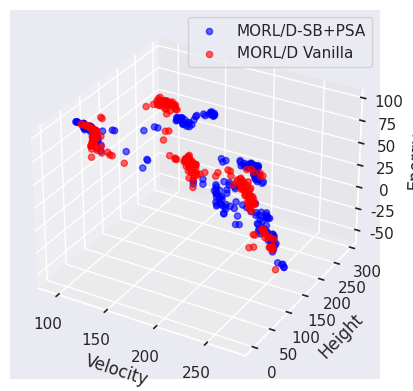

This chart was generated by the following Python code:
import matplotlib.pyplot as plt
import pandas as pd
import numpy as np
from numpy import array
import seaborn as sns
from mpl_toolkits.mplot3d import Axes3D

if __name__ == "__main__":

    FRONT = np.array(
        [
            array([125.46751022, 36.23302269, 87.71068878]),
            array([119.01147079, 41.44383011, 92.17483292]),
            array([131.64758911, 21.3121666, 86.90342178]),
            array([147.05031433, 144.24095001, 65.92457466]),
            array([146.70567627, 160.10268097, 70.73741302]),
            array([125.23936081, 23.89320602, 89.81136322]),
            array([127.31953812, 21.12070379, 90.47528915]),
            array([143.13331451, 160.25201874, 69.33706703]),
            array([214.15669098, 203.01481781, 1.1080514]),
            array([180.41549072, 89.59848595, 72.59625168]),
            array([112.70888519, 55.12120018, 87.87737808]),
            array([210.93759766, 200.20979919, 5.3943975]),
            array([209.37845764, 202.78184204, 3.81960037]),
            array([114.30338745, 63.45161781, 86.26881409]),
            array([105.7707016, 57.25304298, 95.13037033]),
            array([209.54766083, 188.76151428, 24.10348301]),
            array([102.93412552, 58.56113815, 95.6415947]),
            array([141.70195007, 249.33143921, 1.89935787]),
            array([107.72368851, 57.67381859, 94.52407761]),
            array([222.65009613, 179.98545837, 23.87787933]),
            array([108.53591843, 55.98794327, 94.70082855]),
            array([220.89446564, 182.75876312, 20.74930401]),
            array([134.61823425, 240.654599, 9.97531096]),
            array([116.98584213, 36.02878313, 95.28277664]),
            array([133.99125061, 253.22070923, 9.17700083]),
            array([126.05950317, 23.21906662, 87.51509094]),
            array([137.76300507, 208.04659576, 76.60966721]),
            array([116.65638199, 44.03763256, 94.69027023]),
            array([135.32189026, 195.42247162, 78.42172928]),
            array([107.32855759, 54.93207817, 95.88030014]),
            array([135.91456146, 208.1874054, 77.84045868]),
            array([138.47362671, 24.19704781, 86.13766174]),
            array([136.51424255, 207.58507996, 76.67088394]),
            array([134.97992859, 27.86128826, 86.71207657]),
            array([155.46168365, 17.4187849, 84.64350281]),
            array([96.67412796, 108.04539185, 87.42685013]),
            array([117.06610184, 39.48243217, 95.16728592]),
            array([145.87203522, 251.3467514, -8.18811698]),
            array([140.98583374, 24.05609007, 86.05846786]),
            array([99.97588501, 103.34512024, 88.51600952]),
            array([151.07994995, 251.3440506, -4.69793818]),
            array([110.9281456, 52.74844856, 95.53796158]),
            array([125.98075562, 265.51955261, -4.03439794]),
            array([127.21765137, 7.19798346, 94.47193604]),
            array([217.02788544, 193.84475708, -1.49657152]),
            array([215.10379486, 194.20538635, 1.88416321]),
            array([212.02734833, 195.28542633, 11.17138243]),
            array([101.66001816, 61.37072868, 93.91603775]),
            array([223.15379486, 192.30829926, 2.34343622]),
            array([127.3251564, 270.3467926, -10.61309807]),
            array([109.6540741, 56.80174484, 94.02016525]),
            array([130.73004837, -2.30480056, 89.92168732]),
            array([126.2129158, 270.76188965, -8.13675337]),
            array([218.27809143, 193.21847534, 5.85982018]),
            array([131.54799423, 267.25097961, -7.12898529]),
            array([222.17236938, 188.39942017, 6.10063772]),
            array([137.5125885, 266.65311584, -17.0603632]),
            array([124.9287735, 213.31400604, 80.42644272]),
            array([132.39150085, 206.94319611, 79.67027359]),
            array([220.44495239, 189.34013977, 4.35924261]),
            array([216.74068756, 180.65138092, 23.74458961]),
            array([121.08726578, 186.80014801, 84.2373848]),
            array([210.1352005, 185.90395813, 24.45271797]),
            array([125.17665329, 272.89328613, -6.1984075]),
            array([124.7261055, 189.40795593, 84.18350525]),
            array([209.45848083, 189.26501465, 27.8607851]),
            array([125.06821442, 274.03991699, -2.64968147]),
            array([247.82481689, 78.99345474, 68.02462006]),
            array([126.8348053, 189.5877655, 83.73629227]),
            array([214.24569092, 185.71227875, 25.42318115]),
            array([126.0457756, 275.10804138, -6.2542141]),
            array([247.1382782, 79.04150162, 66.7469986]),
            array([217.49314117, 185.99357758, 23.07889175]),
            array([247.4078476, 79.22515717, 66.73700867]),
            array([219.17069092, 183.59994049, 18.36111479]),
            array([122.41321945, 22.87642879, 95.70526962]),
            array([212.1198822, 186.5859375, 24.36473408]),
            array([125.67811966, 276.97546997, -8.5498482]),
            array([248.99674377, 73.14015198, 67.66886826]),
            array([120.52047806, 30.65113144, 95.94502716]),
            array([126.94825134, 280.91522522, -8.84487889]),
            array([120.61942139, 27.93198013, 95.85678253]),
            array([123.10901489, 286.29866333, -15.51453533]),
            array([137.02376099, 180.71335754, 80.28616028]),
            array([121.55683594, 23.34907246, 95.54351273]),
            array([212.88881073, 184.6632431, 27.32856693]),
            array([121.23090363, 24.46690178, 94.87363663]),
            array([121.99957886, 281.54506836, -6.97839134]),
            array([124.29449081, 12.52263451, 94.96859818]),
            array([124.51463013, 12.85345097, 94.88324585]),
            array([123.91174774, 282.43726807, -7.49901383]),
            array([118.97411499, 172.43805847, 85.68022842]),
            array([123.3830452, 16.4410243, 94.84043884]),
            array([120.28317566, 284.9065094, -14.13433781]),
            array([117.92164764, 284.26092834, -12.33191853]),
            array([117.7959816, 285.14715271, -10.91429162]),
            array([215.12460632, 186.20402985, 16.60331554]),
            array([124.27639694, 202.99850464, 82.81998749]),
            array([126.27167435, 210.75320892, 82.45532608]),
            array([207.77432861, 202.46645355, 11.82383728]),
            array([199.97577209, 207.31186066, 16.93318758]),
            array([122.82032013, 193.93152466, 83.21960526]),
            array([211.18065948, 195.87084808, 11.92322047]),
            array([125.94722061, 269.43841858, -4.6183971]),
            array([239.18708191, 117.61395187, 70.70757523]),
            array([206.71577759, 199.40157623, 15.74352932]),
            array([218.15803375, 197.75384979, -9.69351888]),
            array([128.07068024, 269.06315918, -5.16909673]),
            array([246.18143463, 117.1851059, 70.26214294]),
            array([242.38652039, 122.13420944, 70.48930435]),
            array([127.17889175, 271.04823303, -9.37536297]),
            array([131.01127777, 192.05250854, 80.87179108]),
            array([131.85974274, 271.89000244, -12.58410549]),
            array([133.1848587, 189.89065704, 81.51290588]),
            array([108.92187119, 52.70248909, 95.79217758]),
            array([258.65864868, 69.07597542, 8.72162872]),
            array([217.64911346, 195.20704498, -4.97311499]),
            array([134.2906189, 272.6541748, -17.3402154]),
            array([196.37330322, 81.26534882, 78.23951416]),
            array([119.11658401, 34.93179379, 95.38929596]),
            array([185.24645996, 72.24385376, 80.10808563]),
            array([261.43878174, 73.89128494, 8.64898389]),
            array([130.83140945, 280.90724792, -15.09657326]),
            array([117.05292892, 34.72055664, 95.39530716]),
            array([215.61498718, 196.9658371, -7.07299204]),
            array([130.08107452, 201.15867462, 82.33858948]),
            array([216.24879456, 195.7125473, -2.77487896]),
            array([130.64273071, 282.59839478, -12.07750745]),
            array([116.5755867, 42.23361778, 95.86554108]),
            array([215.40040894, 194.81016083, -0.6876645]),
            array([125.28167343, 284.83663635, -14.29084473]),
            array([120.61079178, 290.02127991, -21.74968643]),
            array([214.32121887, 198.0368927, 5.41625419]),
            array([121.68338699, 287.03874512, -17.46658354]),
            array([217.18845215, 191.74121246, 8.80375423]),
            array([220.52287292, 183.64172058, 11.65575156]),
            array([118.74141693, 38.72939682, 94.89845734]),
            array([120.36183243, 32.46492443, 94.45519638]),
            array([124.51762238, 276.27289734, -2.34153494]),
            array([122.50445862, 26.28326435, 94.16633606]),
            array([119.01039581, 291.61932983, -26.49943361]),
            array([119.64048615, 32.14343567, 94.9667984]),
            array([123.35656815, 287.26415405, -25.15665159]),
            array([120.64884338, 31.73178768, 95.25204544]),
            array([123.74729691, 290.61825256, -25.79862156]),
            array([242.03344116, 81.75344772, 70.60812302]),
            array([120.60793457, 31.09362736, 95.29014359]),
            array([224.59619141, 175.6649704, 16.78692808]),
            array([126.54041595, 289.47077942, -26.55940666]),
            array([111.42641907, 52.17256813, 95.47092133]),
            array([227.13744812, 175.69871063, 14.55743523]),
            array([125.20552368, 290.95125122, -31.56830502]),
            array([111.48641739, 51.76159821, 95.23442459]),
            array([261.77510071, 127.79798737, -10.1304563]),
            array([123.69715118, 292.76941528, -36.59278011]),
            array([247.29743805, 98.34585419, 66.47413635]),
            array([119.63910522, 200.33941803, 83.48385162]),
            array([109.69144516, 53.01960754, 95.17875443]),
            array([262.57576294, 126.38543854, -9.4132566]),
            array([242.82565613, 91.22174759, 70.43387299]),
            array([120.85234528, 205.00260773, 83.00177002]),
            array([108.53872604, 54.0033741, 95.34792175]),
            array([262.70760193, 124.87035904, -12.47314696]),
            array([185.97148895, 70.39492493, 82.09459076]),
            array([121.87416, 202.35278168, 83.14665222]),
            array([259.60697021, 128.34848099, -11.86743956]),
            array([180.31665802, 70.93411331, 82.86511917]),
            array([258.94251709, 132.53082504, -14.65117435]),
            array([204.11885681, 76.06769867, 79.08858185]),
            array([129.39422913, 217.24706421, 80.07940369]),
            array([261.3381958, 107.13066177, 6.94766018]),
            array([195.05238342, 69.57485657, 81.21831665]),
            array([124.83132248, 208.37512207, 82.61535416]),
            array([258.51746216, 112.75805206, 8.69532177]),
            array([201.38903351, 76.31049271, 79.182164]),
            array([124.28093414, 209.48271179, 82.54423752]),
            array([226.991716, 176.01501007, 9.89940476]),
            array([258.6487442, 110.90788498, 12.00301723]),
            array([225.87601318, 176.73598022, 16.55979691]),
            array([111.88036728, 52.16047935, 91.42393112]),
            array([125.76074524, 197.98369598, 82.74636078]),
            array([256.83222656, 110.92566223, 13.62498765]),
            array([224.09249878, 172.32543488, 19.95401287]),
            array([132.97111969, 216.67052002, 77.95430603]),
            array([258.0374054, 115.11971817, 11.7170084]),
            array([225.03482056, 168.80509186, 18.52389669]),
            array([116.96431274, 291.15905762, -21.29571438]),
            array([110.4769516, 53.49013672, 92.88915329]),
            array([129.60912018, 213.10179901, 79.89723511]),
            array([123.27313843, 284.75370789, -14.25141726]),
            array([128.58571091, 211.21144257, 81.03739243]),
            array([130.36329803, 208.4822937, 81.14506836]),
            array([254.10023651, 134.36312332, -2.81157446]),
            array([129.18114777, 208.50889893, 81.40516434]),
            array([226.29497681, 184.16092072, -29.50570374]),
            array([246.63784943, 134.13153076, 63.84173851]),
            array([258.22058105, 130.15033493, -1.26452947]),
            array([224.52721405, 184.41056213, -29.86513691]),
            array([248.5721283, 129.8938736, 61.93644562]),
            array([249.28636322, 134.59244385, 61.30630035]),
            array([265.61721497, 112.33614502, 5.49037025]),
            array([119.85662003, 291.34518433, -34.51359138]),
            array([266.9855896, 103.15895081, -0.50876791]),
            array([116.75732193, 217.19393616, 81.61683197]),
            array([222.33856049, 183.35156403, 4.36249878]),
            array([226.00064697, 181.33680573, 6.34566021]),
            array([115.68785706, 50.07306519, 96.58192291]),
            array([131.73572388, 217.3071228, 76.59633179]),
            array([114.4823555, 49.73695374, 96.59724655]),
            array([130.59846725, 217.26654205, 76.63926239]),
            array([113.16204834, 50.85827217, 96.6710434]),
            array([127.88174896, 218.05409698, 77.23561325]),
            array([112.65289688, 51.38860207, 96.60580444]),
            array([115.14848862, 49.68108788, 96.62711411]),
            array([274.40532227, 100.62836838, -21.97628422]),
            array([126.21170273, 193.20948944, 82.733181]),
            array([259.80841064, 127.68102188, -1.57157763]),
            array([123.06642838, 294.18206177, -45.71368256]),
            array([123.64691544, 192.59603882, 82.89157486]),
            array([266.97503662, 118.311483, 2.81557789]),
            array([242.44940338, 70.96604385, 70.87856216]),
            array([267.57264709, 112.45372696, -3.32284451]),
            array([130.31621475, 197.89391937, 82.29912262]),
            array([96.44662018, 58.88891907, 95.29949188]),
            array([236.90565033, 79.72639694, 75.85708542]),
            array([125.31083755, 198.03543091, 82.7399704]),
            array([96.58422241, 58.64977913, 95.07962723]),
            array([234.02542877, 86.52469101, 77.6930336]),
            array([268.75491943, 108.18138046, -4.19149961]),
            array([231.61884155, 86.57794647, 78.22626953]),
            array([101.44796906, 55.40986214, 96.76259689]),
            array([227.21581268, 71.45393372, 79.06797943]),
            array([102.43214874, 54.91711922, 96.58039932]),
            array([228.11202087, 62.63704834, 78.45584488]),
            array([103.06795425, 55.52986221, 96.49389038]),
            array([117.03054352, 211.80136719, 81.77013855]),
            array([107.02873459, 53.01502609, 96.24794998]),
            array([118.15923309, 34.03789787, 95.94465866]),
        ]
    )

    FRONT_SB_PSA = np.array(
        [
            array([101.44410248, 59.0825985, 93.43442917]),
            array([121.62574539, 44.5465435, 84.78361893]),
            array([103.27877884, 58.4872818, 93.35500946]),
            array([103.58333054, 58.22411766, 92.11757278]),
            array([204.44306183, 169.50684357, 25.35505848]),
            array([103.13828125, 58.53288422, 92.98506851]),
            array([117.05821991, 47.11305923, 85.57245865]),
            array([201.03679352, 164.72524567, 29.63166218]),
            array([106.68384323, 56.22980576, 91.07230988]),
            array([101.40984192, 59.20341949, 93.17307587]),
            array([205.47150116, 167.65697937, 28.9418623]),
            array([99.66338501, 59.38004837, 91.61183777]),
            array([112.0838623, 53.36221733, 87.8358078]),
            array([213.59819183, 159.14179077, 29.79714718]),
            array([143.79776154, 52.92771835, 81.92219543]),
            array([99.28585663, 59.52869301, 89.98011627]),
            array([238.70819397, 133.47649536, 19.05937481]),
            array([98.09939651, 59.78749161, 91.72223434]),
            array([98.63565903, 60.21659317, 91.58335648]),
            array([202.42312164, 180.04064484, -2.93097651]),
            array([169.02106323, 40.83460999, 85.21968689]),
            array([169.51817627, 41.36072674, 84.09846344]),
            array([108.25064392, 82.93481827, 83.68653336]),
            array([221.67255707, 159.51422424, 11.80198274]),
            array([169.6990036, 28.02972145, 80.44541092]),
            array([114.42285995, 93.02245636, 83.43008957]),
            array([227.89228821, 179.58293762, 8.45815098]),
            array([129.58744736, 24.3109972, 87.36402664]),
            array([116.13249741, 94.32426224, 82.83955841]),
            array([236.09532471, 172.27693024, 3.93175619]),
            array([237.07977753, 164.42129059, 3.54102616]),
            array([239.40498962, 151.17793884, -0.26924177]),
            array([161.76741333, 169.03550262, 77.62513504]),
            array([221.82350159, 109.36511993, 77.67180862]),
            array([221.2082016, 102.26546631, 78.32838211]),
            array([159.71916199, 176.56261597, 76.54197769]),
            array([109.70593033, 53.5960804, 94.01419525]),
            array([218.09235077, 107.26504745, 79.27816772]),
            array([162.5618866, 174.38634949, 75.77757416]),
            array([111.51858749, 52.42346992, 93.66702881]),
            array([109.25169296, 53.75523491, 94.09207382]),
            array([231.88551941, 120.30534592, 77.17360382]),
            array([218.92623444, 179.86449738, 1.08803452]),
            array([225.18179016, 189.42021332, -9.29157529]),
            array([233.11500092, 117.42252502, 76.93425674]),
            array([226.22578735, 187.75600586, -5.17786752]),
            array([193.49344025, 228.27103271, -34.02454433]),
            array([189.869104, 228.80942535, -26.60651932]),
            array([247.64084625, 123.81604004, 73.5646698]),
            array([158.64182739, 167.55687103, 79.30488663]),
            array([247.39049072, 126.13798523, 72.96061325]),
            array([158.10783386, 168.05369568, 79.40882721]),
            array([105.65393143, 57.56231956, 96.27216949]),
            array([248.52238922, 126.10953445, 10.43973517]),
            array([246.41462555, 129.60941315, 73.10843658]),
            array([156.9833725, 171.70540771, 78.57321396]),
            array([106.60116196, 57.09746628, 96.32133179]),
            array([241.97145081, 122.30593796, 76.02444916]),
            array([241.38144073, 123.24671936, 76.43731766]),
            array([105.88511124, 57.30516739, 96.19909439]),
            array([253.60632629, 116.31633148, 5.34950271]),
            array([195.61367493, 216.18830872, -38.92583351]),
            array([108.20754089, 56.0706665, 95.90978317]),
            array([108.55526428, 56.03097725, 95.78109131]),
            array([249.77194061, 124.50257797, 6.41521497]),
            array([103.49178391, 58.08693886, 95.85864868]),
            array([237.34487305, 107.00180893, 77.60885544]),
            array([102.49595032, 58.43587112, 95.16101227]),
            array([237.03812561, 185.94826508, -15.51732874]),
            array([238.14916687, 184.35687256, -22.15490322]),
            array([240.55769196, 116.47072678, 76.94395294]),
            array([101.13989792, 58.6327179, 94.79209976]),
            array([161.76159363, 187.24922028, 10.12874734]),
            array([99.91722794, 58.62721291, 95.20866013]),
            array([161.39460602, 188.25912323, 6.59008477]),
            array([237.3280014, 112.27671967, 77.06032562]),
            array([145.11197052, 134.25350876, 81.90483475]),
            array([164.84972992, 206.64756317, 1.12267857]),
            array([238.94046631, 182.16857452, -3.22642066]),
            array([164.32554016, 208.24526062, 6.06596074]),
            array([141.97440796, 133.38970337, 82.33877411]),
            array([236.9401535, 117.73491974, 76.55521545]),
            array([239.03004303, 167.64816742, -11.3506361]),
            array([241.85897522, 123.87104645, 75.53466492]),
            array([138.0032402, 115.37733574, 82.81622086]),
            array([257.24641266, 126.6409111, 4.61650355]),
            array([252.60482025, 133.24736938, 3.99500366]),
            array([232.56119385, 200.58624115, -13.23142843]),
            array([235.22583771, 201.08561554, -13.324053]),
            array([234.37150879, 199.63092499, -13.29149132]),
            array([115.39947205, 52.83724365, 89.15804214]),
            array([232.03145447, 199.23639679, -9.96784811]),
            array([113.95298843, 52.66170959, 89.85757904]),
            array([99.44995956, 58.11763954, 95.50947723]),
            array([231.17424316, 203.6597168, -9.34680176]),
            array([113.96145706, 53.10343285, 88.10020142]),
            array([99.55571136, 58.28983612, 95.29441299]),
            array([116.79272614, 50.20744057, 87.24292374]),
            array([112.77706451, 56.797332, 86.97511597]),
            array([233.56751251, 196.95751495, -12.08050261]),
            array([240.70689392, 109.8207283, 76.99755554]),
            array([103.75982208, 57.95687561, 94.8662796]),
            array([159.56334229, 177.83675385, 78.36742477]),
            array([242.18924408, 110.16241837, 76.30923157]),
            array([159.43328552, 182.84164276, 76.53972473]),
            array([189.51431274, 235.18273315, -21.18006086]),
            array([242.86067047, 111.13527145, 75.94198608]),
            array([231.66091461, 182.8512207, -9.75199099]),
            array([246.07574921, 120.34774628, 73.80009155]),
            array([162.46233215, 181.60024567, 75.6010498]),
            array([233.38767853, 184.32998352, -11.34333868]),
            array([247.22129517, 125.92941513, 73.58442383]),
            array([101.8011116, 58.47292366, 94.40193253]),
            array([184.45748596, 247.25992432, -11.6323843]),
            array([245.09249115, 122.77980881, 73.62436295]),
            array([99.65682831, 59.44758987, 92.12161407]),
            array([155.02827148, 171.21647949, 81.65371933]),
            array([99.26191635, 59.25266113, 93.30025711]),
            array([152.23391418, 165.91453094, 81.76533966]),
            array([152.3191391, 170.53922882, 81.73790359]),
            array([156.97216644, 176.47047119, 81.01637573]),
            array([245.69781189, 122.37923126, 75.35509949]),
            array([193.81594696, 232.80009766, -45.62711601]),
            array([247.33527069, 118.65956192, 75.11844254]),
            array([245.5001297, 122.09246597, 75.53972931]),
            array([254.72849426, 154.4640152, -25.54980564]),
            array([246.31686401, 119.40627823, 75.31077499]),
            array([246.63114319, 120.16112518, 74.9246521]),
            array([251.91473846, 161.23681793, -21.11203089]),
            array([249.33114624, 115.60137329, 71.76896286]),
            array([248.93438721, 165.27690277, -21.52885189]),
            array([249.05571899, 108.11714706, 71.98945007]),
            array([149.25068359, 181.94024963, 78.63452148]),
            array([250.10123749, 162.42236328, -21.470821]),
            array([146.87036133, 182.20328522, 78.80291367]),
            array([174.9256546, 249.54738312, -20.89418879]),
            array([175.16112213, 248.95568542, -16.57914419]),
            array([150.43534698, 186.88960571, 77.75330887]),
            array([169.89876251, 255.0675293, -47.82438965]),
            array([150.3760376, 186.53735657, 78.23106842]),
            array([170.00704956, 255.21207581, -48.72445145]),
            array([147.65729065, 182.47404785, 78.57085876]),
            array([168.54450836, 254.49567108, -39.17398071]),
            array([150.06930847, 181.00479889, 78.45902786]),
            array([166.86923065, 255.74570007, -38.3389595]),
            array([251.67206879, 157.79514008, -15.49216671]),
            array([166.5448761, 253.31488037, -36.19194717]),
            array([251.59119415, 147.50739136, -14.06710486]),
            array([252.08281708, 158.81715393, -21.10238914]),
            array([169.41064148, 262.28582458, -45.79765282]),
            array([247.60967102, 165.18517761, -19.86395941]),
            array([247.47537994, 169.42572784, -23.76095009]),
            array([248.36660767, 169.79924622, -26.16643314]),
            array([167.70750427, 264.97614899, -44.44967575]),
            array([169.28090973, 263.85162506, -40.76112099]),
            array([144.46226959, 188.98495331, 73.02068024]),
            array([252.50974121, 111.46254501, 71.16126938]),
            array([163.3423111, 249.96347656, -35.23359451]),
            array([252.19834595, 111.47839203, 70.91790237]),
            array([251.96453857, 112.41802292, 71.14642563]),
            array([251.16890564, 106.82009583, 71.16294403]),
            array([249.43370209, 108.40731735, 71.86314087]),
            array([263.0221344, 125.29501572, 4.5627476]),
            array([161.77496796, 266.40700073, -27.63799515]),
            array([248.27071533, 111.41940308, 72.8325264]),
            array([261.98831482, 128.43559952, 3.3962086]),
            array([264.0727417, 126.13293457, 3.00864401]),
            array([162.23654175, 264.12418823, -35.40057411]),
            array([253.96739044, 105.62554703, 70.13000946]),
            array([262.06674194, 131.25017776, -1.3226297]),
            array([165.05686188, 263.48528442, -35.73908348]),
            array([162.94331818, 269.47459412, -35.42220039]),
            array([261.14678955, 164.61436768, -44.22748604]),
            array([160.76555481, 270.11920166, -37.30264664]),
            array([98.37200165, 59.06800003, 96.59600906]),
            array([259.59540405, 165.96150818, -45.55586548]),
            array([255.04519501, 100.85572357, 68.42214508]),
            array([260.68653564, 169.63228607, -49.83493996]),
            array([98.73652725, 58.7849781, 96.85378571]),
            array([260.80288391, 169.03542786, -49.36849365]),
            array([99.41275406, 58.62618866, 96.77898331]),
            array([91.95169983, 56.50756187, 97.34372406]),
            array([258.10491943, 157.69585114, -40.9771347]),
            array([91.94531479, 56.58687744, 97.19085388]),
            array([250.70894165, 164.06507111, -33.35017357]),
            array([249.1671402, 165.51510773, -28.00602436]),
            array([157.6887146, 261.58256226, -27.23187904]),
            array([249.94420471, 163.96643829, -26.54889126]),
            array([252.54289398, 107.79448776, 67.91662521]),
            array([92.86463699, 57.13126488, 97.17382584]),
            array([251.63348846, 163.60597534, -22.5996809]),
            array([157.49671021, 267.62058105, -33.39695015]),
            array([253.77677612, 108.02466354, 67.29793854]),
            array([148.22186737, 235.7100769, 64.68769951]),
            array([93.45699539, 57.47469368, 96.90946655]),
            array([157.25861664, 268.48370361, -33.24458771]),
            array([257.95604858, 110.05858536, 65.81173172]),
            array([254.16354675, 160.59988861, -23.38376102]),
            array([156.86523132, 268.36545105, -28.08514271]),
            array([256.64673309, 110.35077896, 63.81061783]),
            array([146.88778534, 236.29783173, 62.81498756]),
            array([151.43713226, 251.41877594, 60.50156059]),
            array([148.81290588, 225.71012878, 62.97841148]),
            array([154.5902298, 270.20473938, 56.38887901]),
            array([261.51800232, 140.52846985, -11.60293064]),
            array([150.78704681, 268.42860107, 58.69640198]),
            array([152.85729828, 265.88024902, 59.28067589]),
            array([154.77480927, 268.57653503, 58.68072433]),
            array([152.04876709, 268.33887634, 59.75831947]),
            array([153.09139557, 266.25800171, 59.03303833]),
            array([253.28282623, 99.23086472, 72.20703964]),
            array([154.86051636, 273.9553894, -25.53463802]),
            array([143.03606567, 270.31706238, 53.91828613]),
            array([155.66377106, 273.60723877, -27.52650166]),
            array([145.71978607, 279.50870667, 51.45929909]),
            array([256.96114349, 142.49160309, -19.01406994]),
            array([156.5980545, 271.39320374, -33.78250217]),
            array([148.84451294, 281.82015076, 50.46907959]),
            array([153.28393402, 281.17406311, -43.58812027]),
            array([253.93002625, 99.61659012, 70.77742233]),
            array([148.94029083, 282.4782959, 49.36459999]),
            array([153.77775574, 281.42302856, -51.98547974]),
            array([148.67335815, 285.52619934, 49.22292709]),
            array([152.91659851, 281.80909424, -54.07364922]),
            array([253.60883179, 111.11022415, 9.81748967]),
        ]
    )

    dataframe_vanilla = pd.DataFrame(FRONT, columns=["Velocity", "Height", "Energy"], index=FRONT[:, 0])
    dataframe_shared_buff_PSA = pd.DataFrame(FRONT_SB_PSA, columns=["Velocity", "Height", "Energy"], index=FRONT_SB_PSA[:, 0])
    sns.set(style="darkgrid")

    fig = plt.figure()
    ax = fig.add_subplot(111, projection="3d")

    x = dataframe_shared_buff_PSA["Velocity"]
    y = dataframe_shared_buff_PSA["Height"]
    z = dataframe_shared_buff_PSA["Energy"]

    ax.set_xlabel("Velocity")
    ax.set_ylabel("Height")
    ax.set_zlabel("Energy")

    ax.scatter(x, y, z, color="blue", label="MORL/D-SB+PSA", alpha=0.6)
    ax.scatter(
        dataframe_vanilla["Velocity"],
        dataframe_vanilla["Height"],
        dataframe_vanilla["Energy"],
        color="red",
        label="MORL/D Vanilla",
        alpha=0.6,
    )
    plt.legend()
    # plt.savefig("front_hopper.png", dpi=450)
    plt.show()
